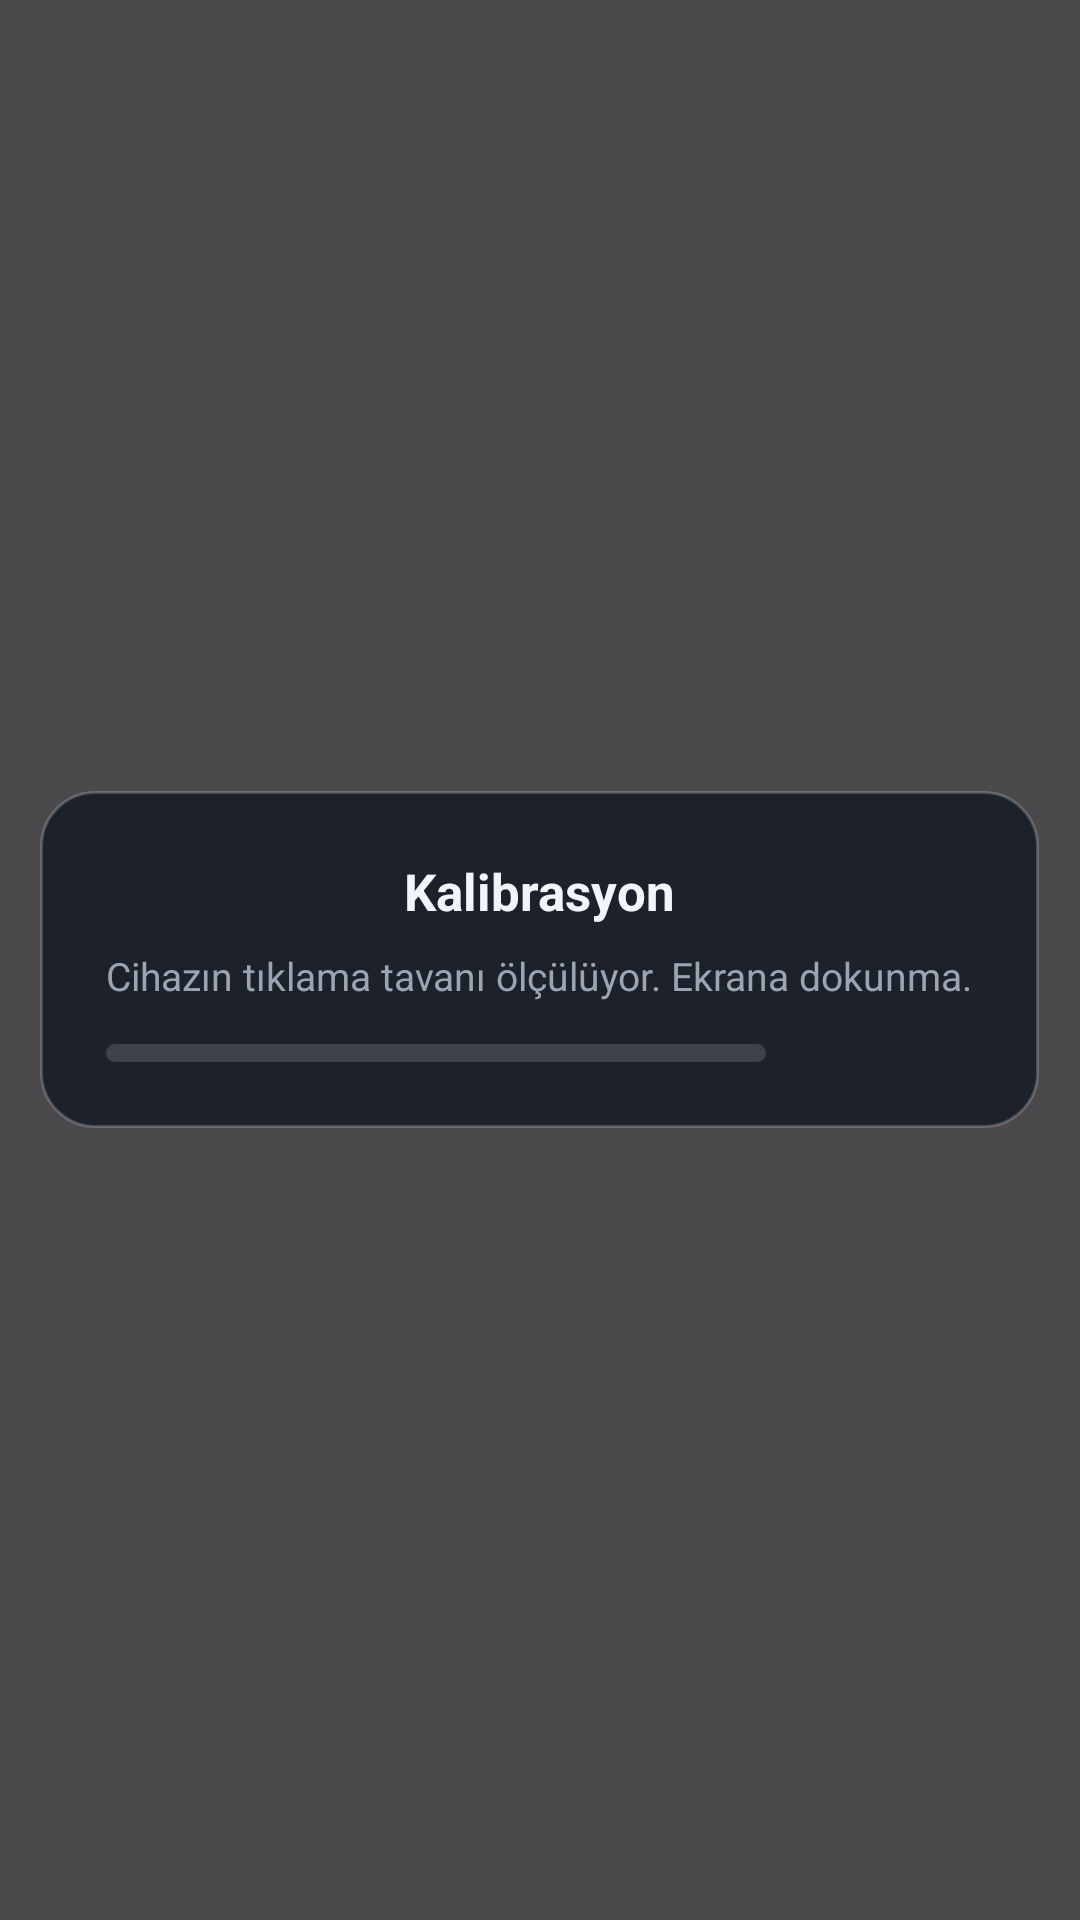

The Android layout XML behind this screen, and the referenced resources:
<!-- AndroidManifest.xml: application theme Theme.AutoClicker -->
<!-- res/layout/overlay_shield.xml -->
<?xml version="1.0" encoding="utf-8"?>
<FrameLayout xmlns:android="http://schemas.android.com/apk/res/android"
    android:layout_width="match_parent"
    android:layout_height="match_parent"
    android:background="@color/shield_bg">

    <LinearLayout
        android:layout_width="wrap_content"
        android:layout_height="wrap_content"
        android:layout_gravity="center"
        android:background="@drawable/bg_panel"
        android:orientation="vertical"
        android:padding="22dp">

        <TextView
            android:layout_width="wrap_content"
            android:layout_height="wrap_content"
            android:layout_gravity="center_horizontal"
            android:text="@string/calibrating_title"
            android:textColor="@color/on_panel"
            android:textSize="17sp"
            android:textStyle="bold" />

        <TextView
            android:id="@+id/shieldBody"
            android:layout_width="wrap_content"
            android:layout_height="wrap_content"
            android:layout_gravity="center_horizontal"
            android:layout_marginTop="8dp"
            android:text="@string/calibrating_body"
            android:textColor="@color/on_panel_dim"
            android:textSize="13sp" />

        <ProgressBar
            android:id="@+id/shieldProgress"
            style="?android:attr/progressBarStyleHorizontal"
            android:layout_width="220dp"
            android:layout_height="6dp"
            android:layout_marginTop="14dp"
            android:max="100"
            android:progressDrawable="@drawable/progress_clicks" />
    </LinearLayout>
</FrameLayout>
<!-- resources referenced by this layout -->
<resources>
  <color name="on_panel">#FFF2F5FA</color>
  <color name="on_panel_dim">#FF9AA4B2</color>
  <color name="shield_bg">#B3000000</color>
  <!-- drawable bg_panel (drawable) -->
  <?xml version="1.0" encoding="utf-8"?>
  <shape xmlns:android="http://schemas.android.com/apk/res/android" android:shape="rectangle">
      <solid android:color="@color/panel_bg" />
      <corners android:radius="18dp" />
      <stroke android:width="1dp" android:color="#33FFFFFF" />
  </shape>
  <!-- drawable progress_clicks (drawable) -->
  <?xml version="1.0" encoding="utf-8"?>
  <layer-list xmlns:android="http://schemas.android.com/apk/res/android">
      <item android:id="@android:id/background">
          <shape android:shape="rectangle">
              <solid android:color="#26FFFFFF" />
              <corners android:radius="4dp" />
          </shape>
      </item>
      <item android:id="@android:id/progress">
          <clip>
              <shape android:shape="rectangle">
                  <solid android:color="@color/accent" />
                  <corners android:radius="4dp" />
              </shape>
          </clip>
      </item>
      <item android:id="@android:id/secondaryProgress">
          <clip>
              <shape android:shape="rectangle">
                  <solid android:color="#66FF9F1C" />
                  <corners android:radius="4dp" />
              </shape>
          </clip>
      </item>
  </layer-list>
  <string name="calibrating_body">Cihazın tıklama tavanı ölçülüyor. Ekrana dokunma.</string>
  <string name="calibrating_title">Kalibrasyon</string>
  <style name="Theme.AutoClicker" parent="Theme.Material3.DayNight.NoActionBar">
          <item name="android:statusBarColor">@android:color/transparent</item>
          <item name="android:windowLightStatusBar">false</item>
      </style>
  <color name="panel_bg">#F21A1F29</color>
  <color name="accent">#FF4CC2FF</color>
</resources>
